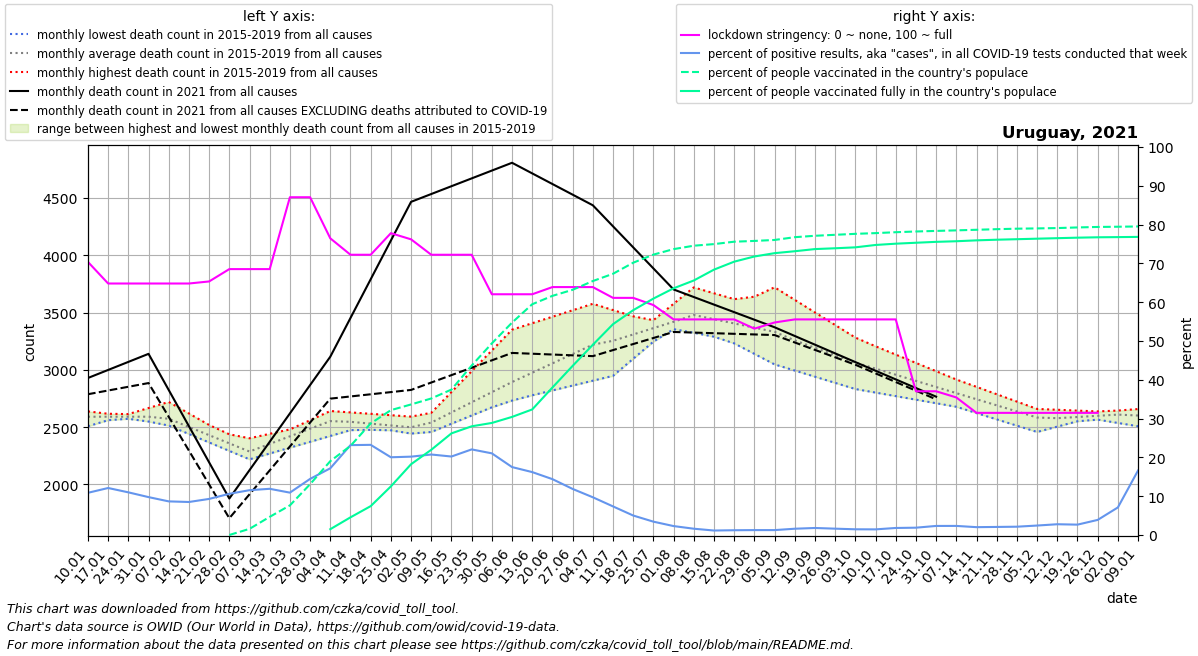

The table this chart was drawn from, first rows:
date, location, time_unit, time, deaths_2010_all_ages, deaths_2011_all_ages, deaths_2012_all_ages, deaths_2013_all_ages, deaths_2014_all_ages, deaths_2015_all_ages, deaths_2016_all_ages, deaths_2017_all_ages, deaths_2018_all_ages, deaths_2019_all_ages, deaths_2020_all_ages, deaths_2021_all_ages, new_deaths, new_cases_smoothed, new_tests_smoothed, stringency_index, people_vaccinated, people_fully_vaccinated, population, positive_test_percent
2021-01-10, Uruguay, monthly, 1, , , , , , , 2638, 2598, 2621, 2508, 2623, 2929, 141.8, 656.4, 6033, 70.37, , , 3485152, 10.88
2021-01-17, Uruguay, monthly, 2, , , , , , , 2617, 2590, 2597, 2561, 2604, 3000, 179.5, 863.7, 7128, 64.81, , , 3485152, 12.12
2021-01-24, Uruguay, monthly, 3, , , , , , , 2596, 2581, 2573, 2614, 2584, 3070, 217.2, 778.8, 7081, 64.81, , , 3485152, 11
2021-01-31, Uruguay, monthly, 4, , , , , , , 2576, 2573, 2549, 2667, 2565, 3140, 255.0, 673.9, 6896, 64.81, , , 3485152, 9.771
2021-02-07, Uruguay, monthly, 5, , , , , , 2514, 2541, 2565, 2525, 2720, 2546, 2824, 234.2, 548.1, 6321, 64.81, , , 3485152, 8.67
2021-02-14, Uruguay, monthly, 6, , , , , , 2440, 2507, 2490, 2452, 2620, 2516, 2508, 213.5, 505.9, 5944, 64.81, , , 3485152, 8.512
2021-02-21, Uruguay, monthly, 7, , , , , , 2366, 2472, 2415, 2378, 2519, 2486, 2193, 192.8, 517.7, 5565, 65.34, , , 3485152, 9.303
2021-02-28, Uruguay, monthly, 8, , , , , , 2293, 2438, 2340, 2304, 2418, 2457, 1877, 172.0, 680.6, 6408, 68.52, 391.0, , 3485152, 10.62
2021-03-07, Uruguay, monthly, 9, , , , , , 2219, 2403, 2265, 2231, 2318, 2427, 2125, 210.8, 771.5, 6676, 68.52, 55413, , 3485152, 11.56
2021-03-14, Uruguay, monthly, 10, , , , , , 2270, 2442, 2355, 2303, 2399, 2462, 2372, 249.6, 974.9, 8185, 68.52, 163166, , 3485152, 11.91
2021-03-21, Uruguay, monthly, 11, , , , , , 2321, 2480, 2444, 2374, 2480, 2497, 2620, 288.4, 1288, 11793, 87.04, 266240, , 3485152, 10.92
2021-03-28, Uruguay, monthly, 12, , , , , , 2372, 2519, 2534, 2446, 2560, 2531, 2867, 327.2, 1920, 13279, 87.04, 456388, , 3485152, 14.46
2021-04-04, Uruguay, monthly, 13, , , , , , 2423, 2558, 2624, 2518, 2641, 2566, 3115, 366.0, 2581, 15008, 76.45, 663451, 52424, 3485152, 17.2
2021-04-11, Uruguay, monthly, 14, , , , , , 2474, 2530, 2595, 2506, 2629, 2601, 3453, 685.0, 3380, 14589, 72.22, 800501, 158931, 3485152, 23.17
2021-04-18, Uruguay, monthly, 15, , , , , , 2477, 2501, 2566, 2494, 2617, 2578, 3791, 1004, 3414, 14690, 72.22, 1002238, 259473, 3485152, 23.24
2021-04-25, Uruguay, monthly, 16, , , , , , 2480, 2472, 2536, 2482, 2604, 2556, 4129, 1323, 2851, 14226, 77.78, 1121502, 436695, 3485152, 20.04
2021-05-02, Uruguay, monthly, 17, , , , , , 2482, 2444, 2507, 2470, 2592, 2534, 4467, 1642, 2785, 13789, 76.19, 1172654, 636007, 3485152, 20.2
2021-05-09, Uruguay, monthly, 18, , , , , , 2485, 2625, 2552, 2458, 2580, 2511, 4535, 1646, 2489, 11998, 72.22, 1226296, 765481, 3485152, 20.75
2021-05-16, Uruguay, monthly, 19, , , , , , 2548, 2807, 2597, 2530, 2661, 2563, 4603, 1649, 2704, 13368, 72.22, 1306311, 913018, 3485152, 20.23
2021-05-23, Uruguay, monthly, 20, , , , , , 2610, 2988, 2642, 2602, 2742, 2614, 4672, 1653, 3171, 14372, 72.22, 1521895, 976353, 3485152, 22.06
2021-05-30, Uruguay, monthly, 21, , , , , , 2673, 3170, 2687, 2674, 2823, 2666, 4740, 1656, 3684, 17504, 62.04, 1721098, 1006547, 3485152, 21.05
2021-06-06, Uruguay, monthly, 22, , , , , , 2736, 3351, 2732, 2746, 2904, 2718, 4808, 1660, 3628, 20717, 62.04, 1907534, 1060700, 3485152, 17.51
2021-06-13, Uruguay, monthly, 23, , , , , , 2778, 3408, 2900, 2862, 2929, 2716, 4715, 1574, 3479, 21458, 62.04, 2072636, 1127914, 3485152, 16.21
2021-06-20, Uruguay, monthly, 24, , , , , , 2821, 3464, 3068, 2978, 2954, 2714, 4622, 1488, 2706, 18786, 63.89, 2147744, 1324741, 3485152, 14.4
2021-06-27, Uruguay, monthly, 25, , , , , , 2863, 3520, 3235, 3094, 2980, 2711, 4530, 1403, 1881, 15834, 63.89, 2202237, 1518833, 3485152, 11.88
2021-07-04, Uruguay, monthly, 26, , , , , , 2906, 3577, 3403, 3210, 3005, 2709, 4437, 1317, 1224, 12577, 63.89, 2280860, 1708399, 3485152, 9.729
2021-07-11, Uruguay, monthly, 27, , , , , , 2948, 3522, 3405, 3246, 3148, 2707, 4253, 1080, 707.8, 9599, 61.11, 2346144, 1893480, 3485152, 7.374
2021-07-18, Uruguay, monthly, 28, , , , , , 3097, 3468, 3408, 3283, 3291, 2821, 4070, 844.0, 407.7, 8113, 61.11, 2445549, 2019293, 3485152, 5.025
2021-07-25, Uruguay, monthly, 29, , , , , , 3246, 3413, 3410, 3319, 3434, 2934, 3886, 607.5, 262.4, 7618, 59.26, 2518110, 2123323, 3485152, 3.445
2021-08-01, Uruguay, monthly, 30, , , , , , 3396, 3358, 3413, 3356, 3577, 3048, 3702, 371.0, 186.2, 8073, 55.56, 2567533, 2215635, 3485152, 2.307
2021-08-08, Uruguay, monthly, 31, , , , , , 3545, 3324, 3415, 3392, 3720, 3162, 3636, 310.4, 140.6, 8636, 55.56, 2598172, 2285876, 3485152, 1.628
2021-08-15, Uruguay, monthly, 32, , , , , , 3456, 3290, 3323, 3474, 3669, 3120, 3570, 249.8, 120.9, 10414, 55.56, 2612683, 2383341, 3485152, 1.161
2021-08-22, Uruguay, monthly, 33, , , , , , 3367, 3255, 3232, 3556, 3618, 3078, 3504, 189.2, 112.6, 9111, 55.56, 2634149, 2454846, 3485152, 1.235
2021-08-29, Uruguay, monthly, 34, , , , , , 3278, 3221, 3140, 3639, 3566, 3036, 3438, 128.6, 98.88, 7779, 53.18, 2641109, 2501296, 3485152, 1.271
2021-09-05, Uruguay, monthly, 35, , , , , , 3189, 3187, 3048, 3721, 3515, 2994, 3372, 68.0, 112.9, 8879, 54.77, 2649798, 2531271, 3485152, 1.271
2021-09-12, Uruguay, monthly, 36, , , , , , 3100, 3129, 2994, 3611, 3453, 2952, 3296, 56.75, 143.4, 8829, 55.56, 2674725, 2548543, 3485152, 1.624
2021-09-19, Uruguay, monthly, 37, , , , , , 3060, 3072, 2940, 3502, 3391, 2930, 3220, 45.5, 148.3, 8168, 55.56, 2687370, 2567978, 3485152, 1.816
2021-09-26, Uruguay, monthly, 38, , , , , , 3020, 3014, 2887, 3392, 3330, 2909, 3144, 34.25, 126.1, 7688, 55.56, 2696081, 2575204, 3485152, 1.64
2021-10-03, Uruguay, monthly, 39, , , , , , 2980, 2956, 2833, 3282, 3268, 2888, 3068, 23.0, 106, 7164, 55.56, 2704789, 2583489, 3485152, 1.479
2021-10-10, Uruguay, monthly, 40, , , , , , 2940, 2905, 2802, 3203, 3206, 2866, 2992, 23.0, 106.6, 7311, 55.56, 2711183, 2604810, 3485152, 1.458
2021-10-17, Uruguay, monthly, 41, , , , , , 2906, 2854, 2771, 3123, 3134, 2830, 2917, 23.0, 131.8, 7254, 55.56, 2719423, 2616373, 3485152, 1.818
2021-10-24, Uruguay, monthly, 42, , , , , , 2872, 2804, 2740, 3044, 3061, 2794, 2842, 23.0, 158.7, 8384, 37.04, 2725864, 2624765, 3485152, 1.893
2021-10-31, Uruguay, monthly, 43, , , , , , 2838, 2753, 2709, 2964, 2988, 2757, 2766, 23.0, 207.7, 8869, 37.04, 2731033, 2632794, 3485152, 2.342
2021-11-07, Uruguay, monthly, 44, , , , , , 2804, 2702, 2678, 2885, 2916, 2721, , 29.0, 218.6, 9313, 35.45, 2735979, 2638305, 3485152, 2.347
2021-11-14, Uruguay, monthly, 45, , , , , , 2752, 2665, 2623, 2827, 2852, 2690, , 35.0, 187.9, 9263, 31.48, 2741250, 2646276, 3485152, 2.029
2021-11-21, Uruguay, monthly, 46, , , , , , 2700, 2628, 2568, 2768, 2788, 2660, , 41.0, 188.1, 9026, 31.48, 2746528, 2652026, 3485152, 2.084
2021-11-28, Uruguay, monthly, 47, , , , , , 2648, 2592, 2513, 2710, 2723, 2629, , 47.0, 196, 9133, 31.48, 2751026, 2656569, 3485152, 2.146
2021-12-05, Uruguay, monthly, 48, , , , , , 2596, 2555, 2458, 2652, 2659, 2599, , 53.0, 224.4, 9181, 31.48, 2753497, 2661242, 3485152, 2.444
2021-12-12, Uruguay, monthly, 49, , , , , , 2544, 2568, 2505, 2623, 2652, 2568, , 49.5, 230.5, 8291, 31.48, 2756661, 2665811, 3485152, 2.78
2021-12-19, Uruguay, monthly, 50, , , , , , 2572, 2580, 2552, 2594, 2645, 2641, , 46.0, 244, 9110, 31.48, 2762194, 2670358, 3485152, 2.678
2021-12-26, Uruguay, monthly, 51, , , , , , 2601, 2593, 2598, 2566, 2637, 2714, , 42.5, 369.6, 9487, 31.48, 2766569, 2673804, 3485152, 3.895
2022-01-02, Uruguay, monthly, 52, , , , , , 2630, 2606, 2645, 2537, 2630, 2786, , 39.0, 789.5, 11104, , 2768619, 2675382, 3485152, 7.11
2022-01-09, Uruguay, monthly, 1, , , , , , 2658, 2598, 2621, 2508, 2623, 2859, , 45.8, 2890, 17376, , 2771006, 2677303, 3485152, 16.63
